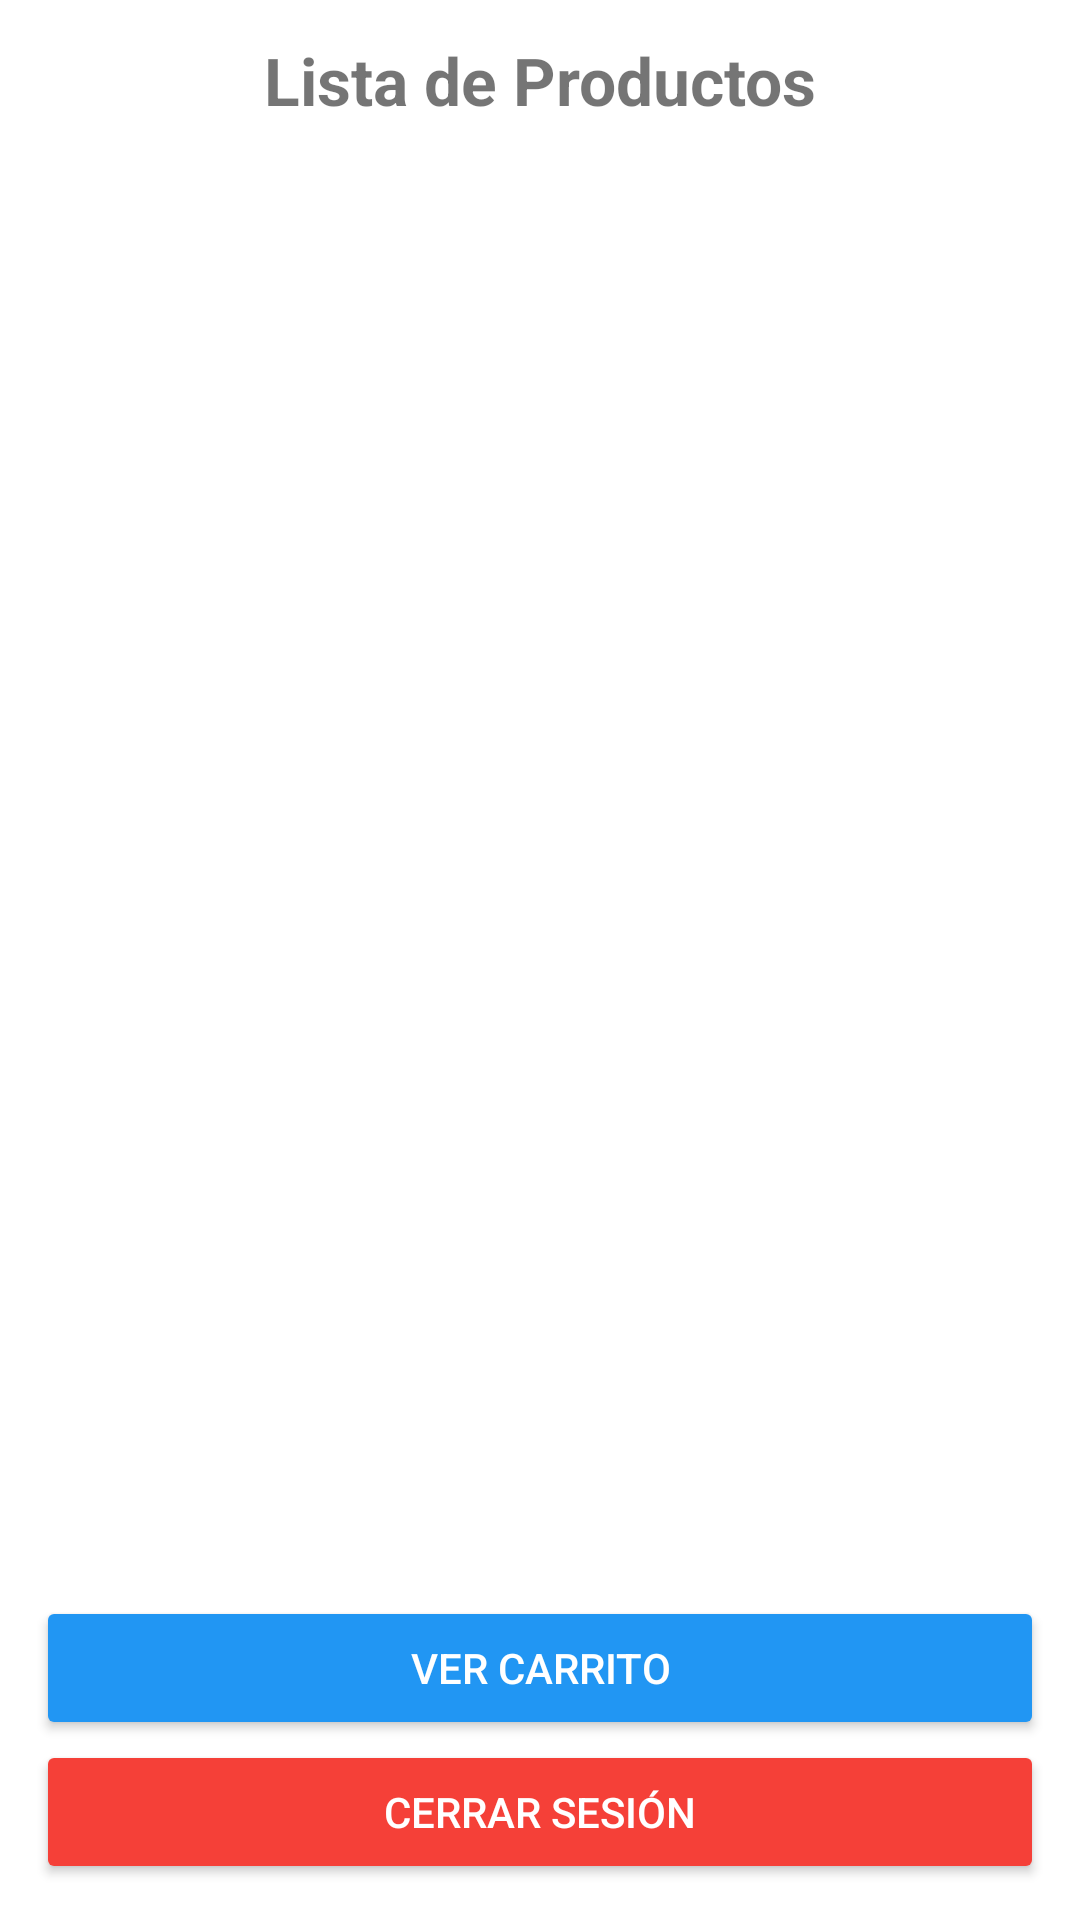

This screen was rendered from an Android layout file. Write that file and the resources it references.
<!-- AndroidManifest.xml: activity theme Theme.TiendaOnline -->
<!-- res/layout/activity_lista_productos.xml -->
<?xml version="1.0" encoding="utf-8"?>
<androidx.constraintlayout.widget.ConstraintLayout
    xmlns:android="http://schemas.android.com/apk/res/android"
    xmlns:app="http://schemas.android.com/apk/res-auto"
    android:layout_width="match_parent"
    android:layout_height="match_parent"
    android:padding="12dp">

    <TextView
        android:id="@+id/tvTituloLista"
        android:layout_width="0dp"
        android:layout_height="wrap_content"
        android:text="Lista de Productos"
        android:textSize="22sp"
        android:textStyle="bold"
        android:gravity="center"
        app:layout_constraintTop_toTopOf="parent"
        app:layout_constraintStart_toStartOf="parent"
        app:layout_constraintEnd_toEndOf="parent"/>

    <ScrollView
        android:id="@+id/scrollProductos"
        android:layout_width="0dp"
        android:layout_height="0dp"
        app:layout_constraintTop_toBottomOf="@id/tvTituloLista"
        app:layout_constraintBottom_toTopOf="@+id/btnVerCarrito"
        app:layout_constraintStart_toStartOf="parent"
        app:layout_constraintEnd_toEndOf="parent"
        android:layout_marginTop="8dp"
        android:layout_marginBottom="8dp">

        <LinearLayout
            android:id="@+id/layoutProductos"
            android:layout_width="match_parent"
            android:layout_height="wrap_content"
            android:orientation="vertical"
            android:padding="4dp"/>
    </ScrollView>

    <Button
        android:id="@+id/btnVerCarrito"
        android:layout_width="0dp"
        android:layout_height="wrap_content"
        android:text="Ver carrito"
        android:textColor="#FFFFFF"
        android:backgroundTint="#2196F3"
        app:layout_constraintBottom_toTopOf="@+id/btnCerrarSesion"
        app:layout_constraintStart_toStartOf="parent"
        app:layout_constraintEnd_toEndOf="parent"/>

    <Button
        android:id="@+id/btnCerrarSesion"
        android:layout_width="0dp"
        android:layout_height="wrap_content"
        android:text="Cerrar sesión"
        android:textColor="#FFFFFF"
        android:backgroundTint="#F54038"
        app:layout_constraintBottom_toBottomOf="parent"
        app:layout_constraintStart_toStartOf="parent"
        app:layout_constraintEnd_toEndOf="parent" />
</androidx.constraintlayout.widget.ConstraintLayout>
<!-- resources referenced by this layout -->
<resources>
  <style name="Theme.TiendaOnline" parent="Theme.MaterialComponents.Light.NoActionBar" />
</resources>
